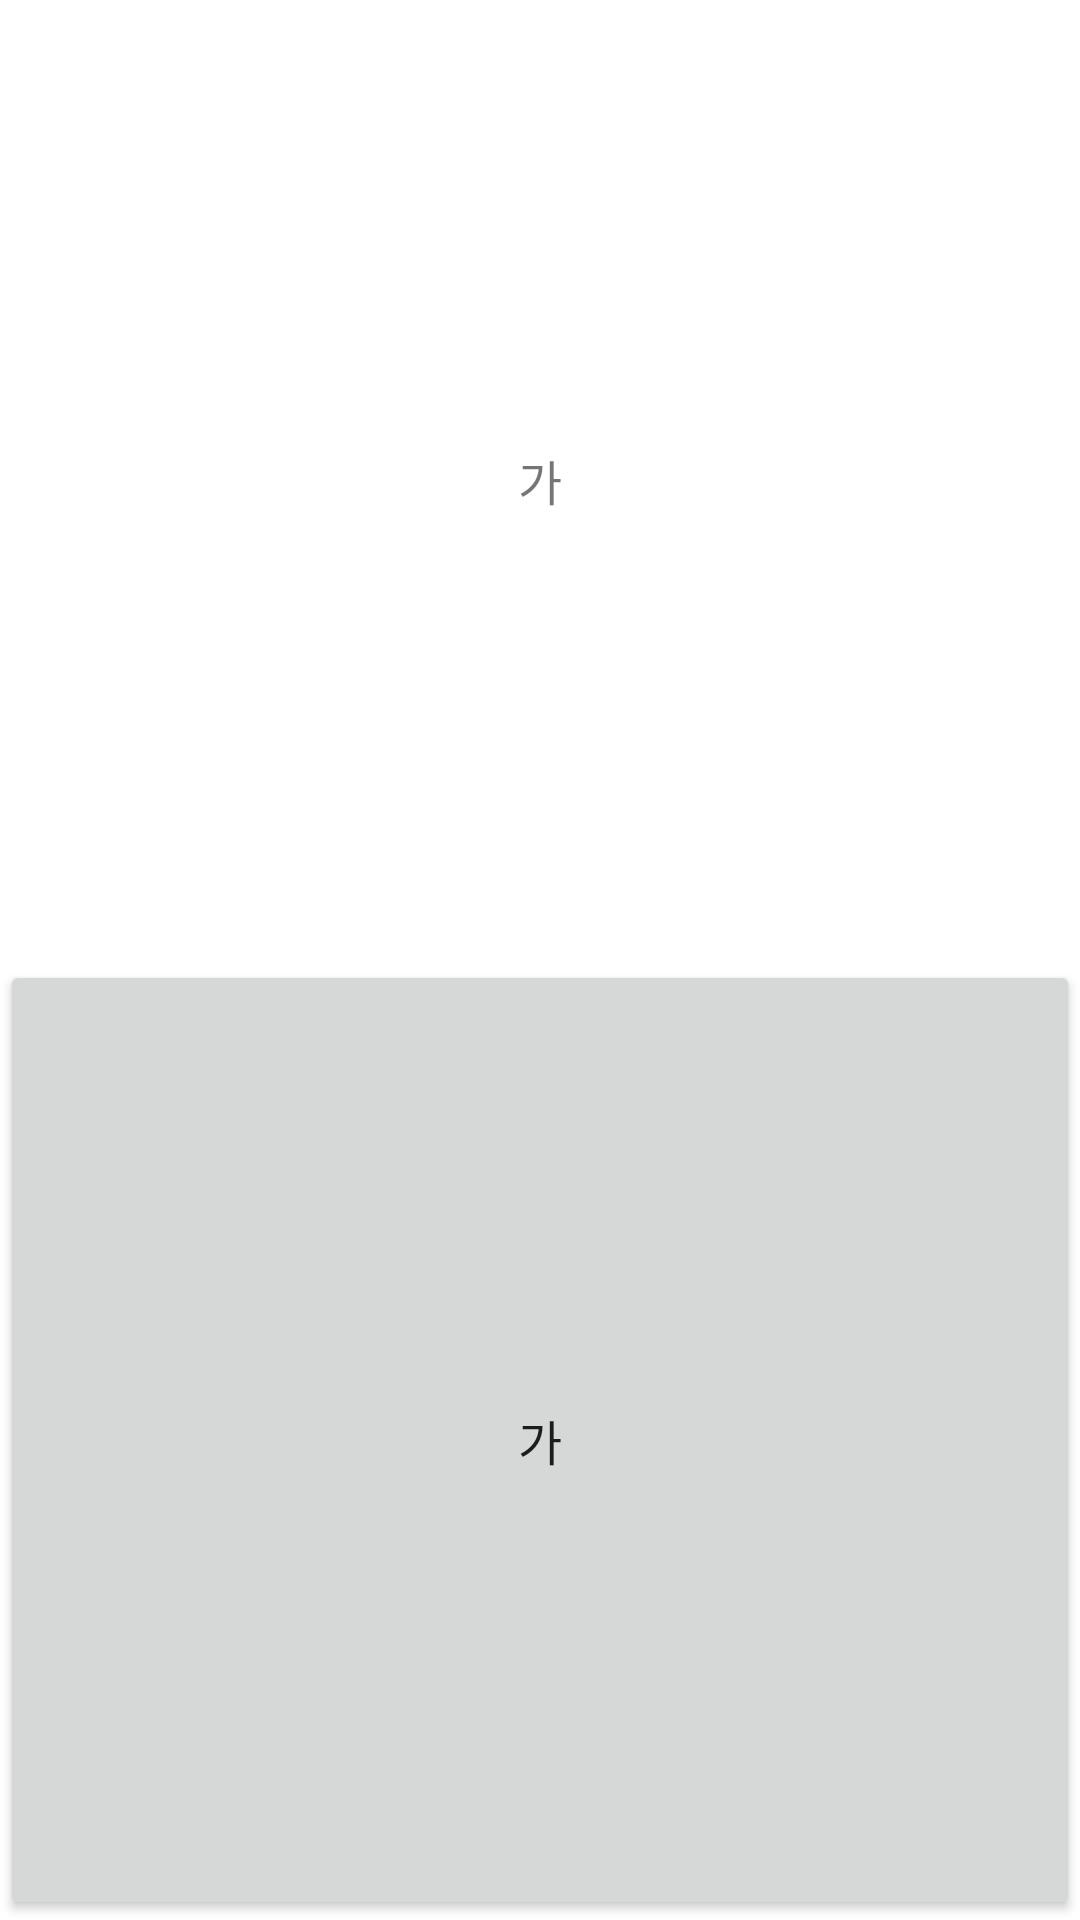

Here is an Android app screen rendered from its layout file. Give the layout XML and the strings, colors and styles it references.
<!-- AndroidManifest.xml: application theme Theme.Kim_Dev -->
<!-- res/layout/activity_weather.xml -->
<?xml version="1.0" encoding="utf-8"?>
<LinearLayout xmlns:android="http://schemas.android.com/apk/res/android"
    android:layout_width="match_parent"
    android:layout_height="match_parent"
    android:gravity="center"
    android:background="#FFFFFF"
    android:orientation="vertical">


    <TextView
        android:id="@+id/textview"
        android:layout_width="match_parent"
        android:layout_height="match_parent"
        android:layout_weight="1"
        android:text="가"
        android:textSize="16sp"
        android:gravity="center"/>

    <Button
        android:id="@+id/button"
        android:layout_width="match_parent"
        android:layout_height="match_parent"
        android:layout_weight="1"
        android:text="가"
        android:textSize="16sp"
        android:gravity="center"/>


</LinearLayout>
<!-- resources referenced by this layout -->
<resources>
  <style name="Theme.Kim_Dev" parent="Theme.AppCompat.Light.DarkActionBar">
          
          <item name="colorPrimary">@color/purple_500</item>
          <item name="colorPrimaryVariant">@color/purple_700</item>
          <item name="colorOnPrimary">@color/white</item>
          
          <item name="colorSecondary">@color/teal_200</item>
          <item name="colorSecondaryVariant">@color/teal_700</item>
          <item name="colorOnSecondary">@color/black</item>
          
          <item name="android:statusBarColor" tools:targetApi="l">#000000</item>
          
      </style>
  <color name="purple_500">#FF6200EE</color>
  <color name="purple_700">#FF3700B3</color>
  <color name="white">#FFFFFFFF</color>
  <color name="teal_200">#FF03DAC5</color>
  <color name="teal_700">#FF018786</color>
  <color name="black">#FF000000</color>
</resources>
